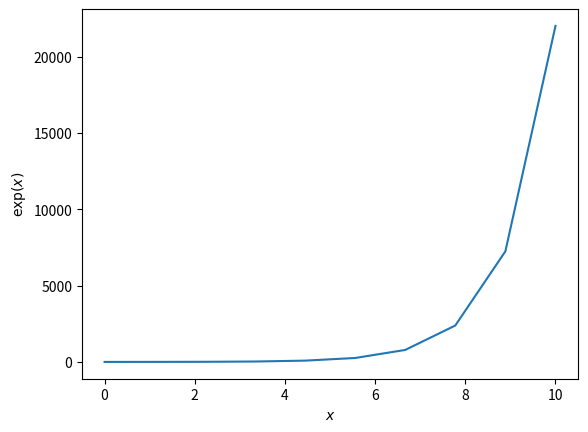
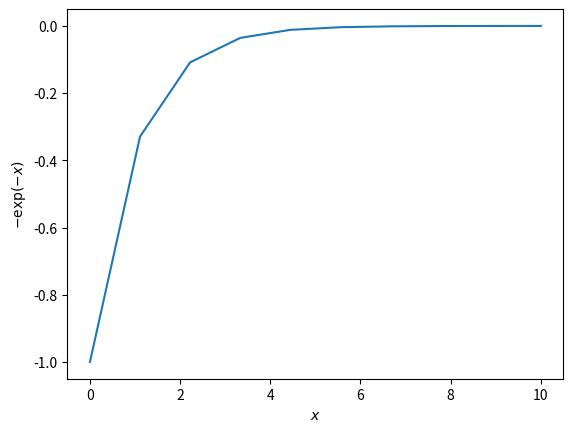

Write Python code to recreate these figures, in order.

# importing the required modules 
import matplotlib.pyplot as plt 
import numpy as np 


def func1():
    # setting the x - coordinates
    x = np.arange(0, 2*(np.pi), 0.1)
    # setting the corresponding y - coordinates
    y = np.sin(x)

    # potting the points
    plt.plot(x, y)

    # function to show the plot
    plt.show()



def func2():
    # create 1000 equally spaced points between -10 and 10
    x = np.linspace(-10, 10, 1000)

    # calculate the y value for each element of the x vector
    #y = x**2 + 2*x + 2
    y = e ** 2 + 2 * x + 2
    fig, ax = plt.subplots()
    ax.plot(x, y)
    # function to show the plot
    plt.show()

def func3():
    x = np.linspace(0, 10, 10)
    print('x', x)

    y = np.exp(x)
    print('y', y)

    rate = y / x
    print('rate' , rate)


    plt.figure()
    plt.plot(x, y)
    plt.xlabel('$x$')
    plt.ylabel('$\exp(x)$')


    plt.figure()
    plt.plot(x, -np.exp(-x))
    plt.xlabel('$x$')
    plt.ylabel('$-\exp(-x)$')

    plt.show()


#func1()
#func2()
func3()